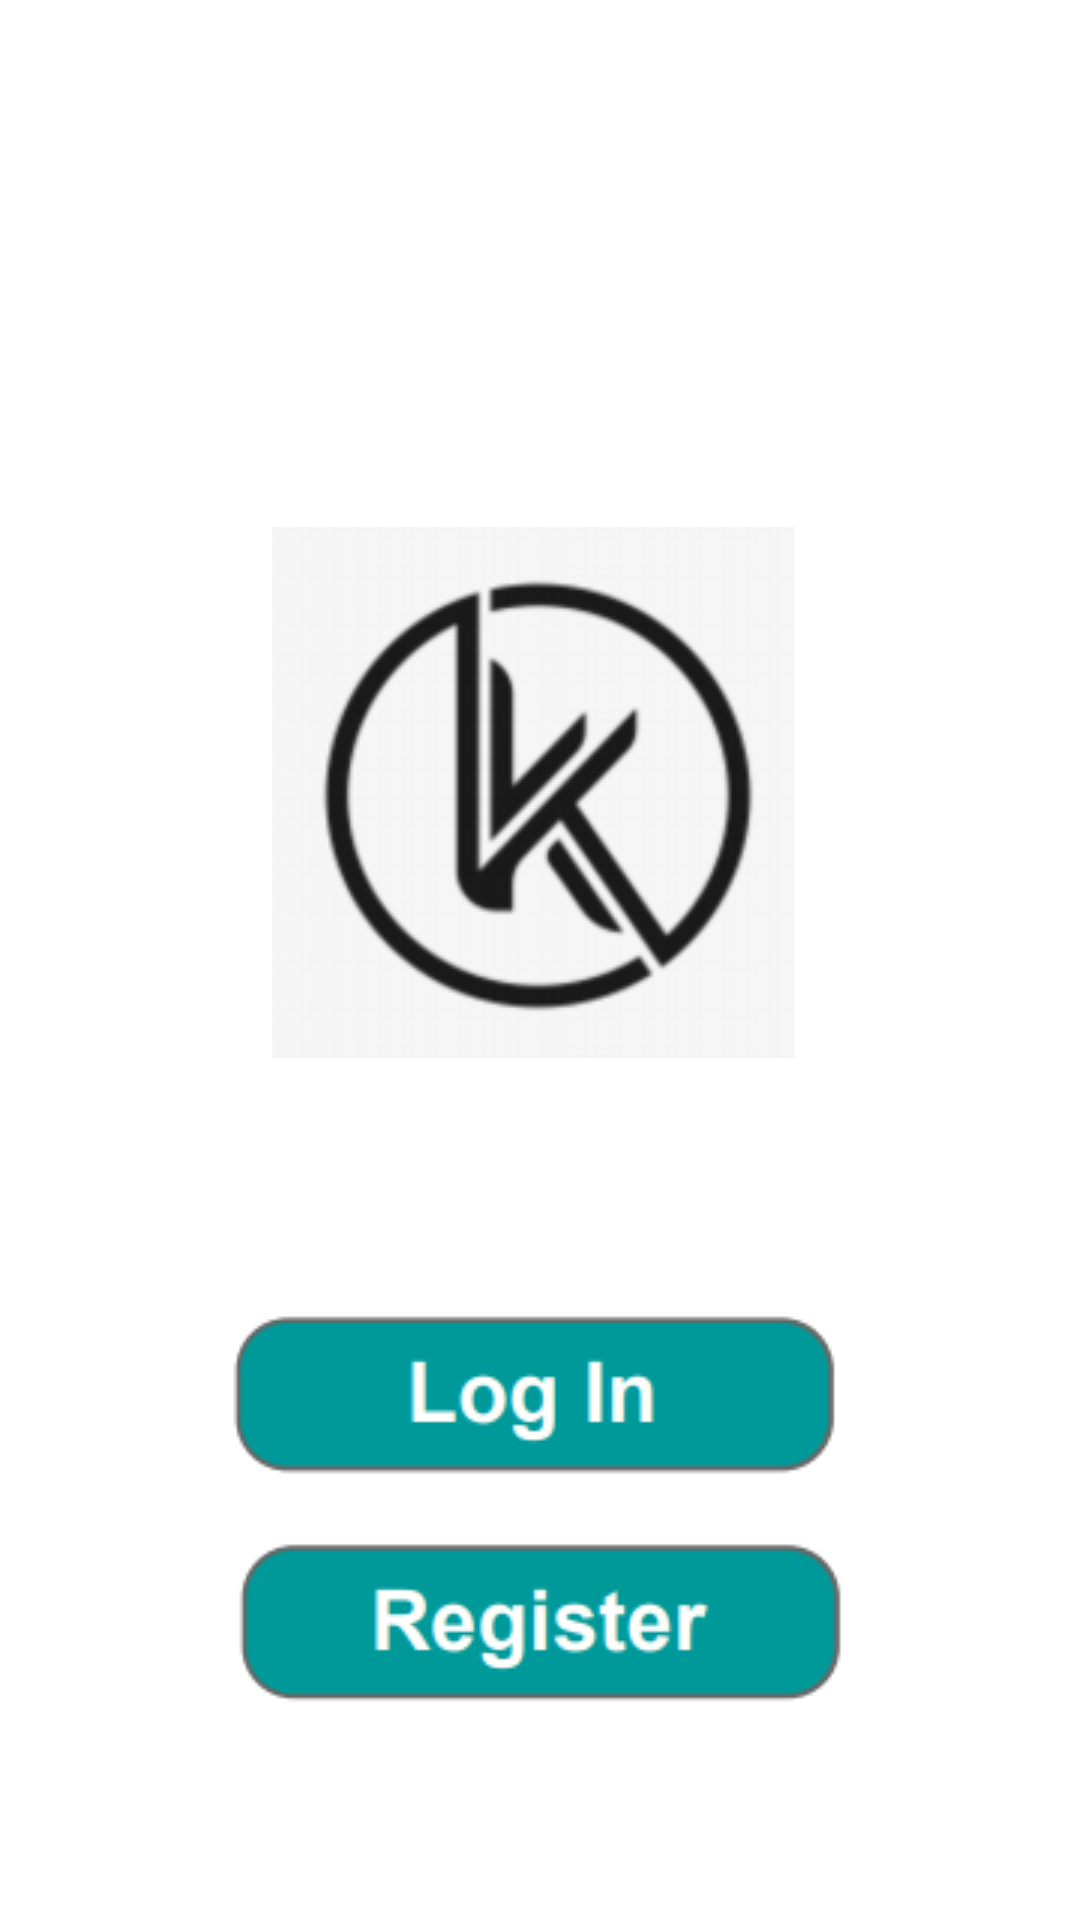

This screen was rendered from an Android layout file. Write that file and the resources it references.
<!-- AndroidManifest.xml: fallback theme Theme.MaterialComponents.DayNight.NoActionBar -->
<!-- res/layout/fragment_credit_scoring.xml -->
<?xml version="1.0" encoding="utf-8"?>
<layout>

    <data>

        <variable
            name="viewModel"
            type="com.example.creditmatch.application.karma.creditscoring.CreditScoringViewModel" />
    </data>

    <androidx.constraintlayout.widget.ConstraintLayout xmlns:android="http://schemas.android.com/apk/res/android"
        xmlns:app="http://schemas.android.com/apk/res-auto"
        xmlns:tools="http://schemas.android.com/tools"
        android:layout_width="match_parent"
        android:layout_height="match_parent"
        android:background="#fff"
        tools:context=".karma.creditscoring.CreditScoringFragment">


        <ImageView
            android:layout_width="wrap_content"
            android:layout_height="wrap_content"
            android:src="@drawable/logo"
            app:layout_constraintBottom_toTopOf="@id/button_login"
            app:layout_constraintEnd_toEndOf="parent"
            app:layout_constraintStart_toStartOf="parent"
            app:layout_constraintTop_toTopOf="parent"
            app:layout_constraintVertical_bias="0.7" />

        <ImageView
            android:id="@+id/button_login"
            android:layout_width="wrap_content"
            android:layout_height="wrap_content"
            android:src="@drawable/logologin"
            android:onClick="@{() -> viewModel.showLogInScreen()}"
            app:layout_constraintBottom_toTopOf="@+id/button_register"
            app:layout_constraintEnd_toEndOf="parent"
            app:layout_constraintStart_toStartOf="parent" />

        <ImageView
            android:id="@+id/button_register"
            android:layout_width="wrap_content"
            android:layout_height="wrap_content"
            android:layout_marginBottom="60dp"
            android:src="@drawable/logoregis"
            android:onClick="@{() -> viewModel.showRegisterScreen()}"
            app:layout_constraintBottom_toBottomOf="parent"
            app:layout_constraintEnd_toEndOf="parent"
            app:layout_constraintStart_toStartOf="parent" />
    </androidx.constraintlayout.widget.ConstraintLayout>
</layout>
<!-- resources referenced by this layout -->
<resources>
  <!-- drawable logo: png bitmap (drawable, 18367 bytes) -->
  <!-- drawable logologin: png bitmap (drawable, 3125 bytes) -->
  <!-- drawable logoregis: png bitmap (drawable, 4859 bytes) -->
</resources>
